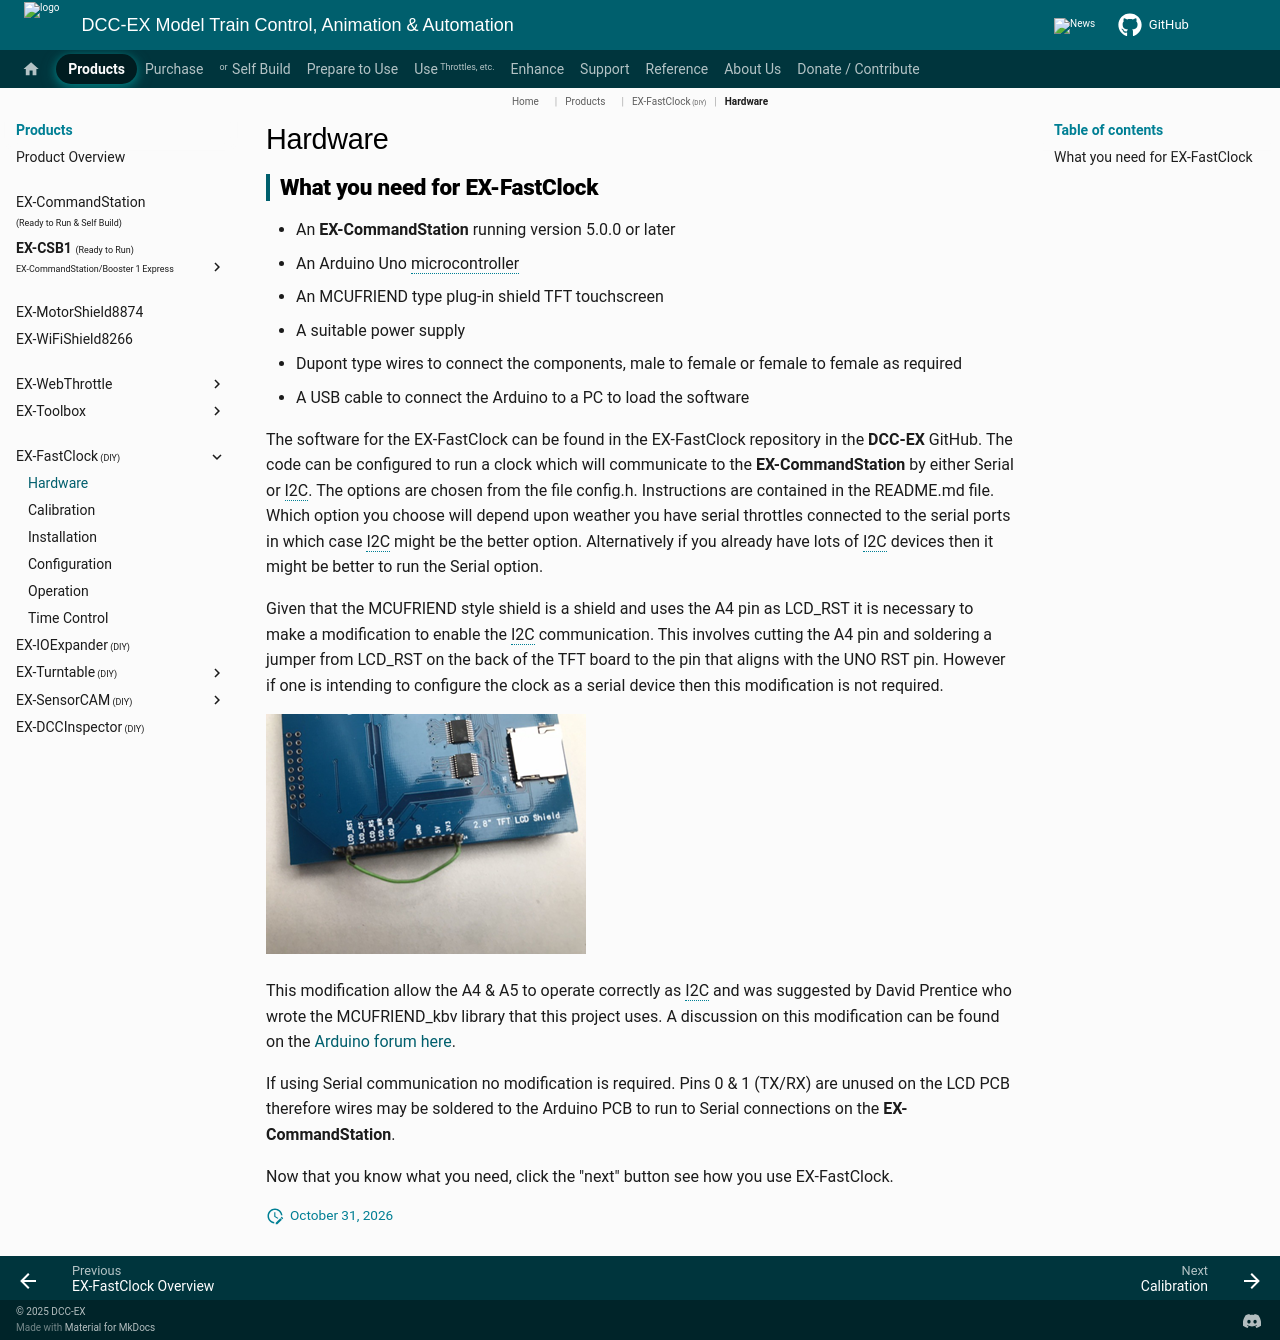

repository: DCC-EX/mkdocs-test · page: products/ex-fastclock/hardware/index.html · generator: mkdocs

# Hardware

## What you need for EX-FastClock

- An **EX-CommandStation** running version 5.0.0 or later
- An Arduino Uno microcontroller
- An MCUFRIEND type plug-in shield TFT touchscreen
- A suitable power supply
- Dupont type wires to connect the components, male to female or female to female as required
- A USB cable to connect the Arduino to a PC to load the software

The software for the  EX-FastClock can be found in the  EX-FastClock repository in the **DCC-EX** GitHub.  The code can be configured to run a clock which will communicate to the **EX-CommandStation** by either Serial or I2C.  The options are chosen from the file config.h.  Instructions are contained in the README.md file.  Which option you choose will depend upon weather you have serial throttles connected to the serial ports in which case I2C might be the better option.  Alternatively if you already have lots of I2C devices then it might be better to run the Serial option.

Given that the MCUFRIEND style shield is a shield and uses the A4 pin as LCD_RST it is necessary to make a modification to enable the I2C communication.  This involves cutting the A4 pin and soldering a jumper from LCD_RST on the back of the TFT board to the pin that aligns with the UNO RST pin.  However if one is intending to configure the clock as a serial device then this modification is not required.

![Modified LCD Shield](../../_static/images/ex-fastclock/Modification.png)

This modification allow the A4 & A5 to operate correctly as I2C and was suggested by David Prentice who wrote the MCUFRIEND_kbv library that this project uses.  A discussion on this modification can be found on the [Arduino forum here](https://forum.arduino.cc/t/mcufriend-kbv-library-for-uno-2-4-2-8-3-5-3-6-3-95-inch-mcufriend-shields/353100/100).

If using Serial communication no modification is required. Pins 0 & 1 (TX/RX) are unused on the LCD PCB therefore wires may be soldered to the Arduino PCB to run to Serial connections on the **EX-CommandStation**.

Now that you know what you need, click the "next" button see how you use  EX-FastClock.
